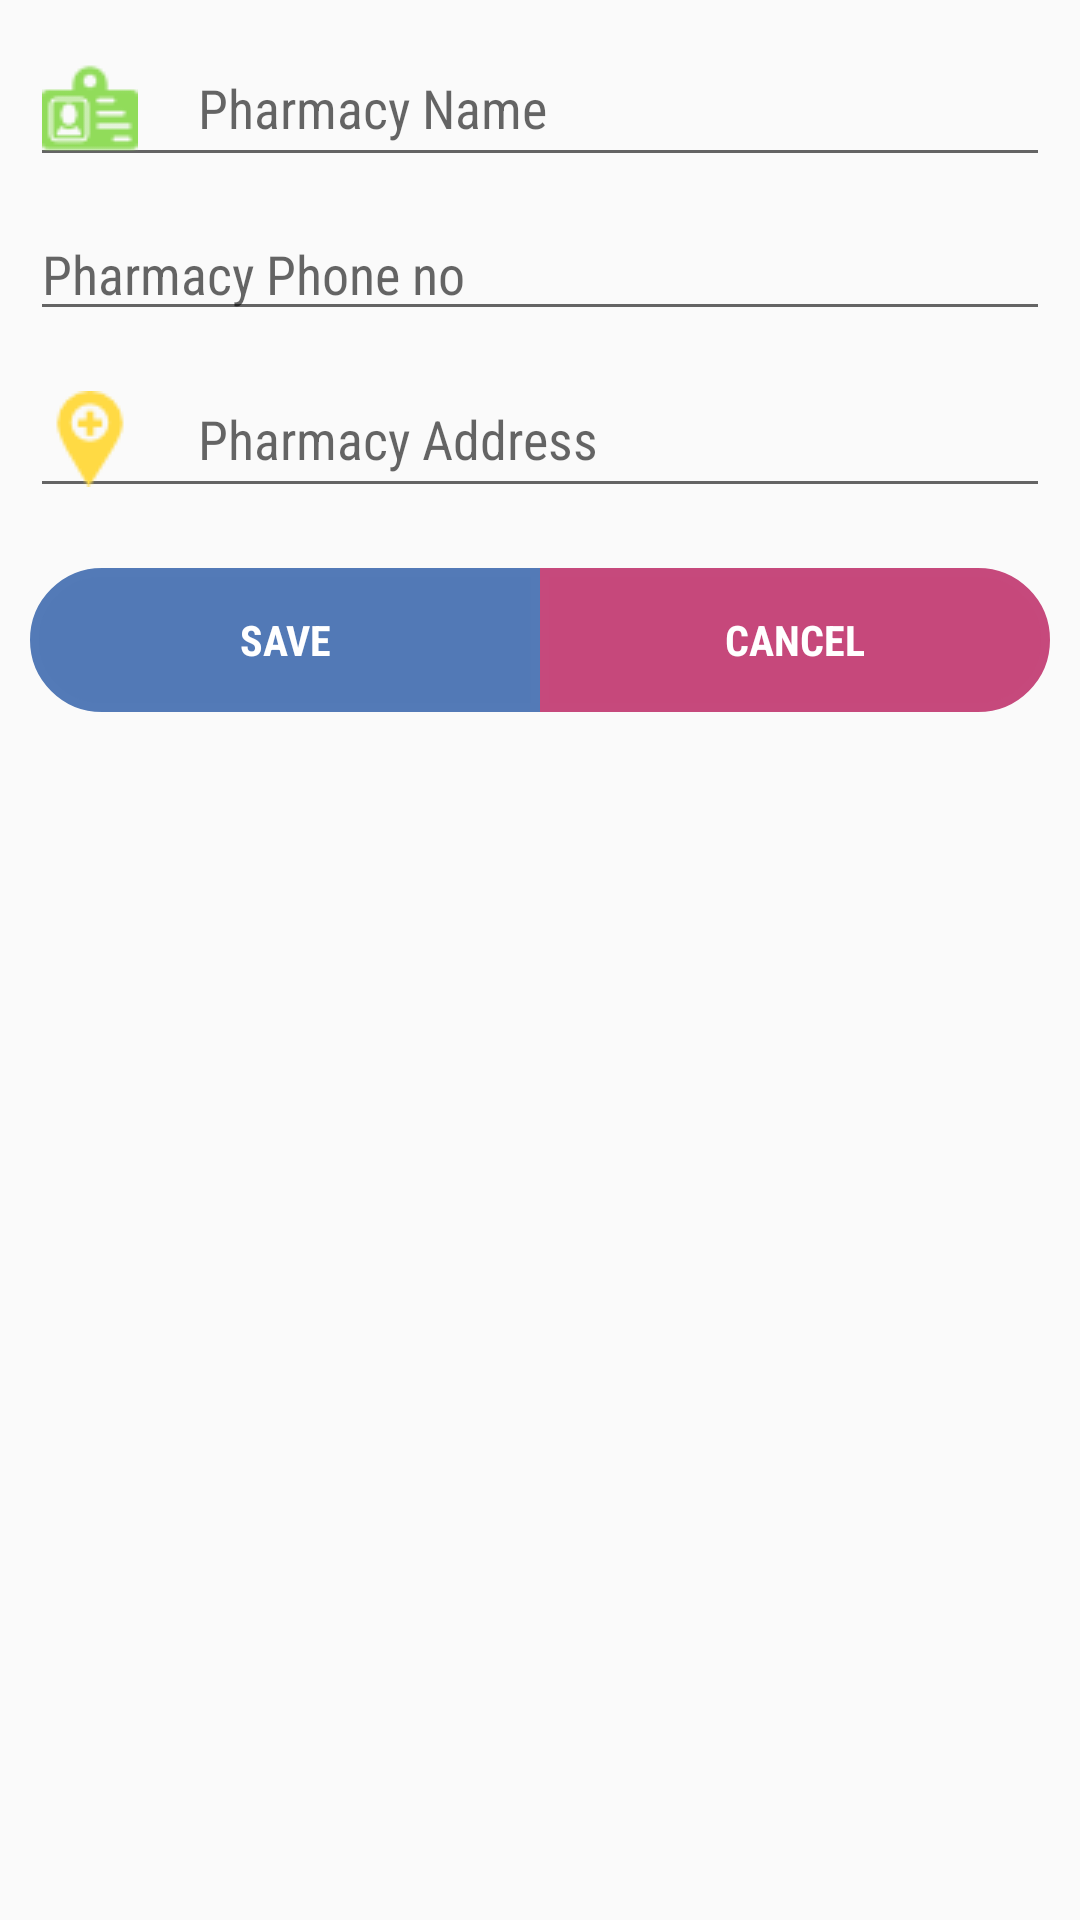

The Android layout XML behind this screen, and the referenced resources:
<!-- AndroidManifest.xml: application theme AppTheme -->
<!-- res/layout/dialog_pharma.xml -->
<?xml version="1.0" encoding="utf-8"?>
<LinearLayout xmlns:android="http://schemas.android.com/apk/res/android"
    android:layout_width="match_parent"
    android:layout_height="match_parent"
    android:orientation="vertical">

    <EditText
        android:id="@+id/et_name"
        android:layout_width="match_parent"
        android:layout_height="wrap_content"
        android:layout_marginEnd="10sp"
        android:layout_marginStart="10sp"
        android:layout_marginTop="10dp"
        android:drawableLeft="@drawable/ic_name"
        android:drawablePadding="20sp"
        android:drawableStart="@drawable/ic_name"
        android:hint="@string/Pharmacy_name"
        android:textSize="@dimen/text_size_each_row" />

    <EditText
        android:id="@+id/et_num"
        android:layout_width="match_parent"
        android:layout_height="wrap_content"
        android:layout_marginEnd="10sp"
        android:layout_marginStart="10sp"
        android:layout_marginTop="10dp"
        android:drawableLeft="@drawable/ic_phone"
        android:drawablePadding="20sp"
        android:drawableStart="@drawable/ic_phone"
        android:hint="@string/Pharmacy_number"
        android:inputType="number"
        android:textSize="@dimen/text_size_each_row" />

    <EditText
        android:id="@+id/et_address"
        android:layout_width="match_parent"
        android:layout_height="wrap_content"
        android:layout_marginEnd="10sp"
        android:layout_marginStart="10sp"
        android:layout_marginTop="10dp"
        android:drawableLeft="@drawable/ic_address"
        android:drawablePadding="20sp"
        android:drawableStart="@drawable/ic_address"
        android:hint="@string/Pharmacy_address"
        android:textSize="@dimen/text_size_each_row" />

    <LinearLayout
        android:layout_width="match_parent"
        android:layout_height="wrap_content"
        android:layout_marginBottom="20sp"
        android:layout_marginLeft="10sp"
        android:layout_marginRight="10sp"
        android:layout_marginTop="20sp"
        android:gravity="center">

        <Button
            android:id="@+id/btn_Save_pharmacy"
            style="?android:attr/buttonBarButtonStyle"
            android:layout_width="0sp"
            android:layout_height="wrap_content"
            android:layout_weight="0.5"
            android:background="@drawable/capsule_style"
            android:text="@string/btn_save"
            android:textColor="#ffff"
            android:textStyle="bold" />

        <Button
            android:id="@+id/btn_cancel_pharmacy"
            style="?android:attr/buttonBarButtonStyle"
            android:layout_width="0sp"
            android:layout_height="wrap_content"
            android:layout_weight="0.5"
            android:background="@drawable/cap_style"
            android:text="@string/btn_cancel"
            android:textColor="#ffff"
            android:textStyle="bold" />
    </LinearLayout>
</LinearLayout>
<!-- resources referenced by this layout -->
<resources>
  <dimen name="text_size_each_row">18sp</dimen>
  <!-- drawable cap_style (drawable) -->
  <?xml version="1.0" encoding="utf-8" ?>
  <shape xmlns:android="http://schemas.android.com/apk/res/android">
  
  
      
      <solid android:color="#c6487b" />
  
  
      
      <stroke
          android:width="3dp"
          android:color="#c6497c"/>
  
  
      
      <corners
          
          android:bottomRightRadius="200sp"
          android:topRightRadius="200sp"/>
  
  </shape>
  <!-- drawable capsule_style (drawable) -->
  <?xml version="1.0" encoding="utf-8" ?>
  <shape xmlns:android="http://schemas.android.com/apk/res/android">
  
  
      
      <solid android:color="#5279b6" />
  
  
      
      <stroke
          android:width="3dp"
          android:color="#537ab7"/>
  
  
      
      <corners
  
          android:bottomLeftRadius="200sp"
          android:topLeftRadius="200sp"/>
  
  </shape>
  <!-- drawable ic_address: png bitmap (drawable, 1122 bytes) -->
  <!-- drawable ic_name: png bitmap (drawable, 1092 bytes) -->
  <string name="Pharmacy_address"> Pharmacy Address </string>
  
      //Login
  <string name="Pharmacy_name"> Pharmacy Name </string>
  <string name="Pharmacy_number"> Pharmacy Phone no </string>
  <string name="btn_cancel"> Cancel </string>
  
      //Alarm Information Activity
  <string name="btn_save"> Save </string>
  
      //shopping for medicine
  <style name="AppTheme" parent="Theme.AppCompat.Light.NoActionBar">
          
          <item name="colorPrimary">@color/colorPrimary</item>
          <item name="colorPrimaryDark">@color/colorPrimaryDark</item>
          <item name="colorAccent">@color/colorAccent</item>
          <item name="android:fontFamily" tools:targetApi="jelly_bean">sans-serif-condensed</item>
      </style>
  <color name="colorPrimary">#2b8e9d</color>
  <color name="colorPrimaryDark">#2b8e9d</color>
  <color name="colorAccent">#2d8f9e</color>
</resources>
